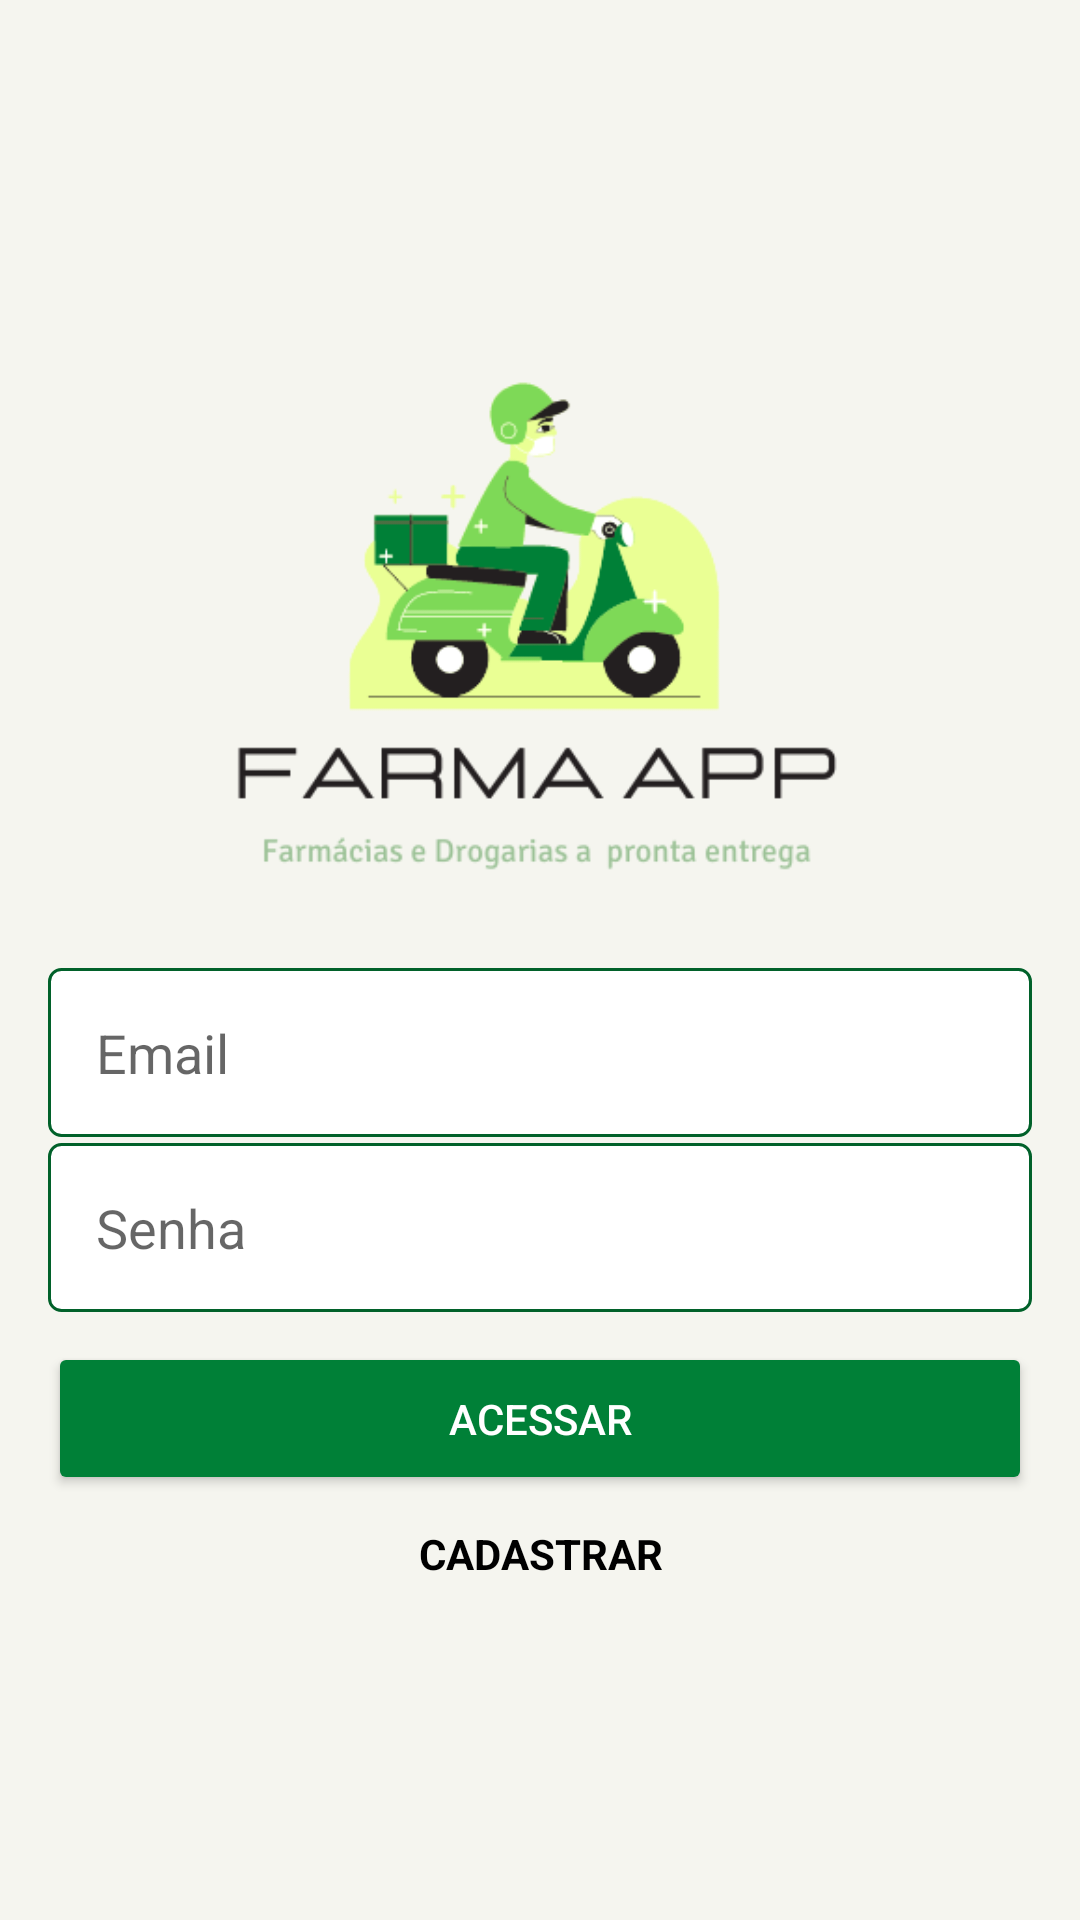

Produce the Android XML layout that renders to this screen, including the resource entries it uses.
<!-- AndroidManifest.xml: application theme AppTheme -->
<!-- res/layout/activity_autenticacao.xml -->
<?xml version="1.0" encoding="utf-8"?>
<LinearLayout xmlns:android="http://schemas.android.com/apk/res/android"
    xmlns:app="http://schemas.android.com/apk/res-auto"
    xmlns:tools="http://schemas.android.com/tools"
    android:layout_width="match_parent"
    android:layout_height="match_parent"
    android:background="#f5f5ef"
    android:gravity="center"
    android:orientation="vertical"
    android:padding="16dp"
    tools:context=".activity.AutenticacaoActivity">

    <ImageView
        android:id="@+id/imageView"
        android:layout_width="300dp"
        android:layout_height="200dp"
        app:srcCompat="@drawable/farmaapp"
        android:layout_marginBottom="10dp"/>

    <EditText
        android:id="@+id/editLoginEmail"
        android:layout_width="match_parent"
        android:layout_height="wrap_content"
        android:layout_marginBottom="2dp"
        android:background="@drawable/bg_edit_text"
        android:ems="10"
        android:hint="Email"
        android:inputType="textEmailAddress"
        android:padding="16dp" />

    <EditText
        android:id="@+id/editLoginSenha"
        android:layout_width="match_parent"
        android:layout_height="wrap_content"
        android:layout_marginBottom="10dp"
        android:background="@drawable/bg_edit_text"
        android:ems="10"
        android:hint="Senha"
        android:inputType="textPassword"
        android:padding="16dp" />

    <Button
        android:id="@+id/buttonAcesso"
        android:layout_width="match_parent"
        android:layout_height="wrap_content"
        android:layout_marginBottom="10dp"
        android:padding="16dp"
        android:text="Acessar"
        android:theme="@style/botaoPadrao" />

    <TextView
        android:id="@+id/textCadastrar"
        android:layout_width="match_parent"
        android:layout_height="wrap_content"
        android:gravity="center"
        android:onClick="abrirCadastro"
        android:text="CADASTRAR"
        android:textColor="@android:color/black"
        android:textStyle="bold" />
</LinearLayout>
<!-- resources referenced by this layout -->
<resources>
  <!-- drawable bg_edit_text (drawable) -->
  <?xml version="1.0" encoding="utf-8"?>
  <shape
      xmlns:android="http://schemas.android.com/apk/res/android"
      android:shape="rectangle">
  
      <solid android:color="#FFF"/>
      <stroke android:width="1dp"
          android:color="@color/VerdeMaisEscuro"/>
  
      <corners android:radius="4dp"/>
  
  </shape>
  <!-- drawable farmaapp: png bitmap (drawable-v24, 21660 bytes) -->
  <style name="botaoPadrao" parent="Theme.AppCompat.Light">
          <item name="colorControlHighlight">#7ED957</item>
          <item name="colorButtonNormal">@color/verdeEscuro</item>
          <item name="android:textColor">@android:color/white</item>
      </style>
  <style name="AppTheme" parent="Theme.AppCompat.Light.NoActionBar">
          
          <item name="colorPrimary">@android:color/white</item>
          <item name="colorPrimaryDark">@color/Verde</item>
          <item name="colorAccent">@color/verdeEscuro</item>
          <item name="android:colorBackground">@color/branco</item>
      </style>
  <color name="VerdeMaisEscuro">#01612A</color>
  <color name="verdeEscuro">#008037</color>
  <color name="Verde">#7ED957</color>
  <color name="branco">#FFFFFF</color>
</resources>
